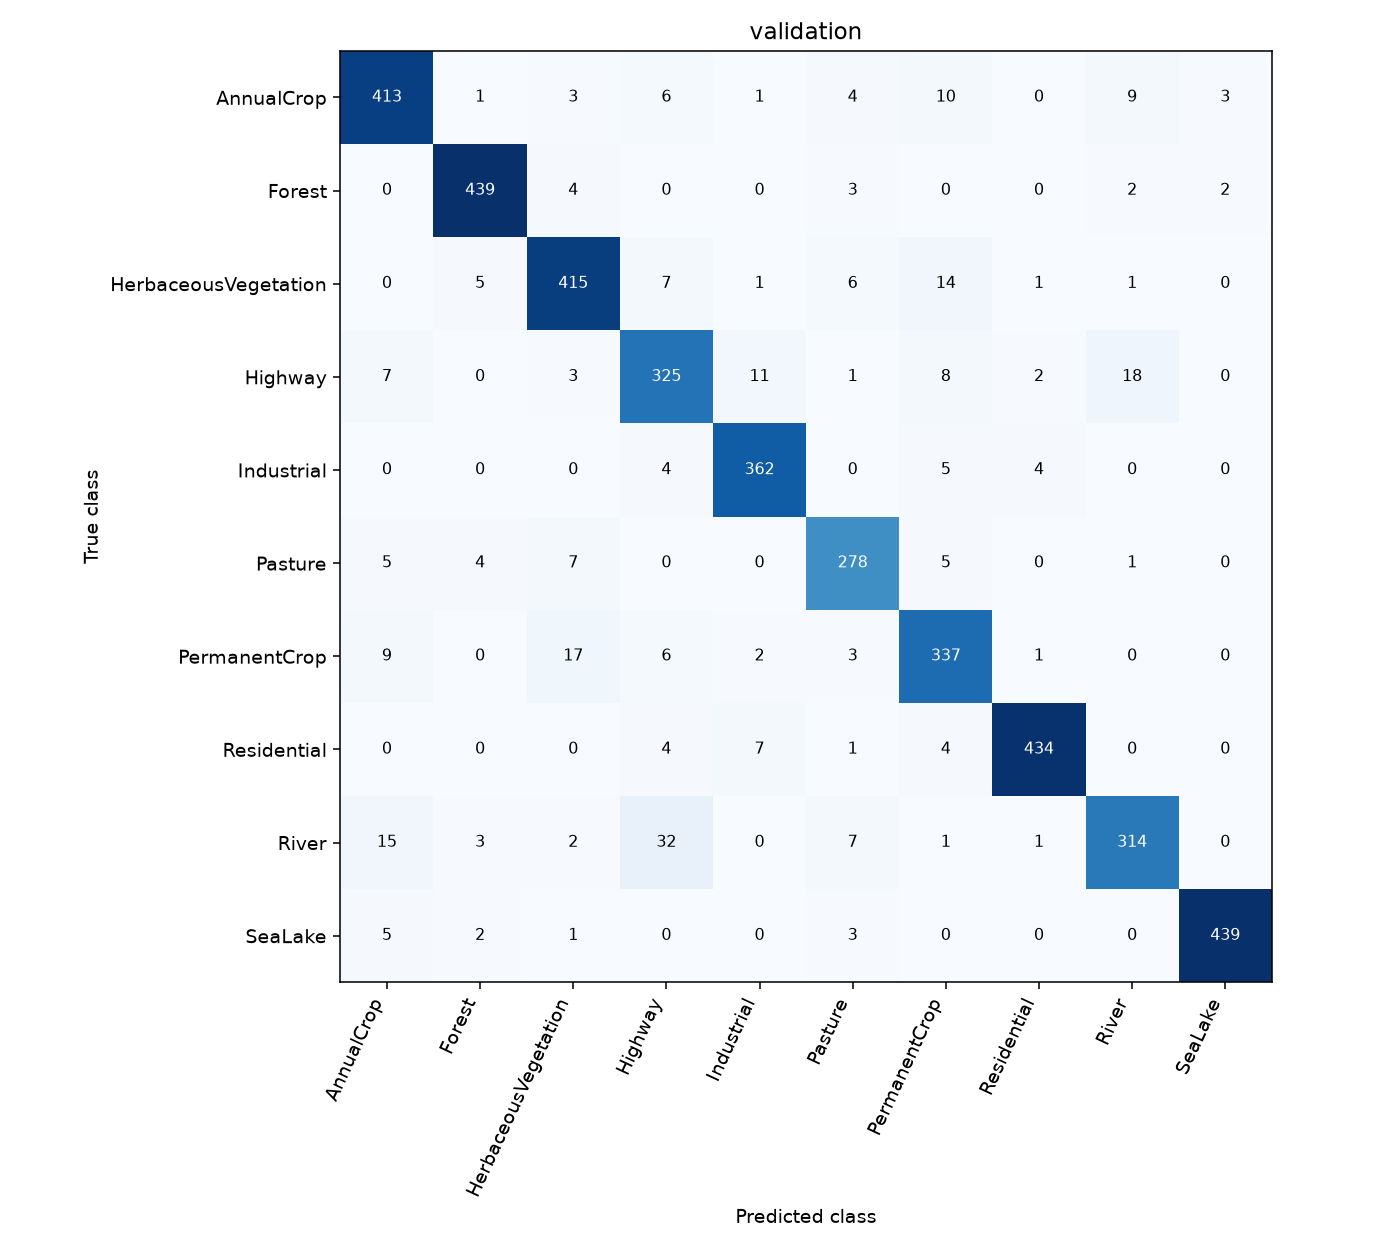

The data file committed next to this chart (first rows):
, AnnualCrop, Forest, HerbaceousVegetation, Highway, Industrial, Pasture, PermanentCrop, Residential, River, SeaLake
AnnualCrop, 413, 1, 3, 6, 1, 4, 10, 0, 9, 3
Forest, 0, 439, 4, 0, 0, 3, 0, 0, 2, 2
HerbaceousVegetation, 0, 5, 415, 7, 1, 6, 14, 1, 1, 0
Highway, 7, 0, 3, 325, 11, 1, 8, 2, 18, 0
Industrial, 0, 0, 0, 4, 362, 0, 5, 4, 0, 0
Pasture, 5, 4, 7, 0, 0, 278, 5, 0, 1, 0
PermanentCrop, 9, 0, 17, 6, 2, 3, 337, 1, 0, 0
Residential, 0, 0, 0, 4, 7, 1, 4, 434, 0, 0
River, 15, 3, 2, 32, 0, 7, 1, 1, 314, 0
SeaLake, 5, 2, 1, 0, 0, 3, 0, 0, 0, 439
